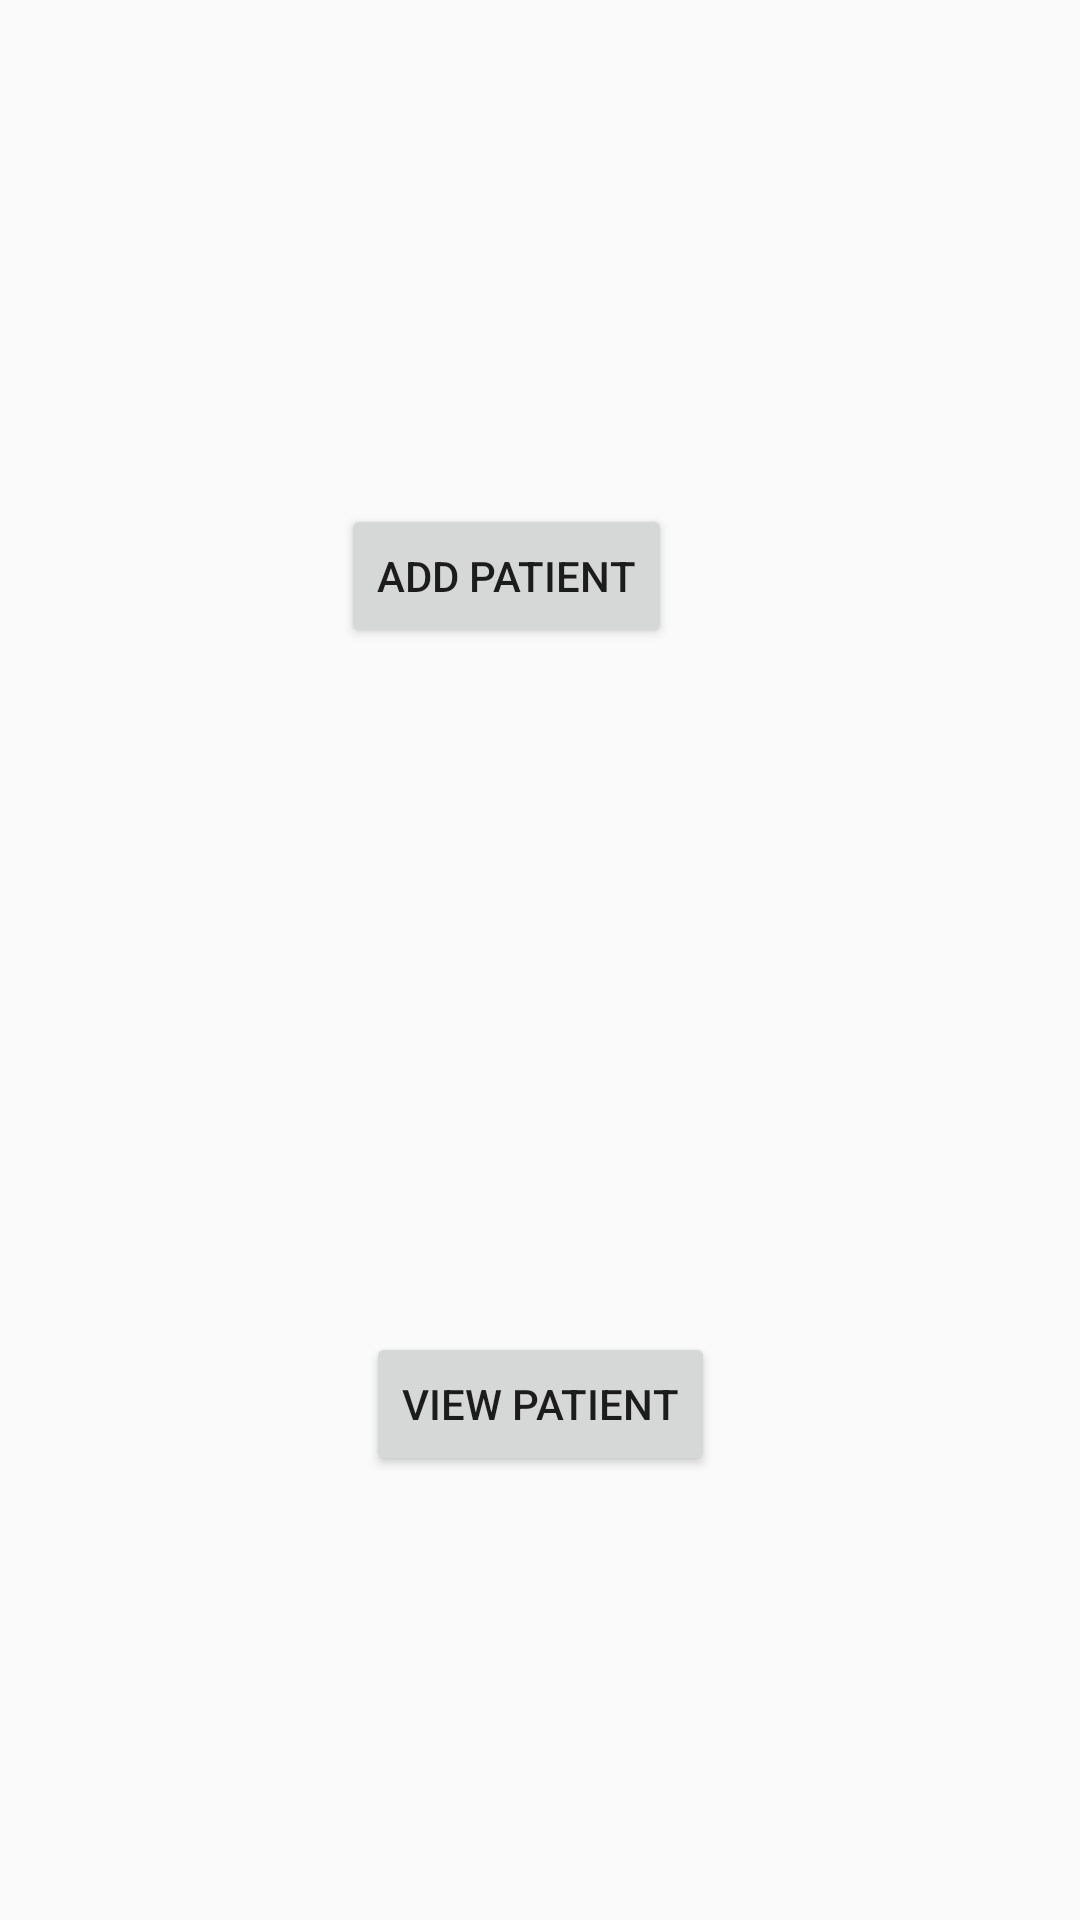

The Android layout XML behind this screen, and the referenced resources:
<!-- AndroidManifest.xml: application theme AppTheme -->
<!-- res/layout/activity_admin.xml -->
<?xml version="1.0" encoding="utf-8"?>
<android.support.constraint.ConstraintLayout xmlns:android="http://schemas.android.com/apk/res/android"
    xmlns:app="http://schemas.android.com/apk/res-auto"
    xmlns:tools="http://schemas.android.com/tools"
    android:layout_width="match_parent"
    android:layout_height="match_parent"
    tools:context="com.example.froggy.dentistofficetracker.activity_admin">

    <Button
        android:id="@+id/button2"
        android:layout_width="wrap_content"
        android:layout_height="wrap_content"
        android:layout_marginEnd="136dp"
        android:layout_marginTop="168dp"
        android:onClick="onAddPatient"
        android:text="Add Patient"
        app:layout_constraintEnd_toEndOf="parent"
        app:layout_constraintTop_toTopOf="parent" />

    <Button
        android:id="@+id/button4"
        android:layout_width="wrap_content"
        android:layout_height="wrap_content"
        android:layout_marginBottom="8dp"
        android:layout_marginTop="88dp"
        android:onClick="onViewPatient"
        android:text="View Patient"
        app:layout_constraintBottom_toBottomOf="parent"
        app:layout_constraintHorizontal_bias="0.501"
        app:layout_constraintLeft_toLeftOf="parent"
        app:layout_constraintRight_toRightOf="parent"
        app:layout_constraintTop_toBottomOf="@+id/button2" />
</android.support.constraint.ConstraintLayout>
<!-- resources referenced by this layout -->
<resources>
  <style name="AppTheme" parent="Theme.AppCompat.Light.DarkActionBar">
          
          <item name="colorPrimary">@color/colorPrimary</item>
          <item name="colorPrimaryDark">@color/colorPrimaryDark</item>
          <item name="colorAccent">@color/colorAccent</item>
      </style>
  <color name="colorPrimary">#3F51B5</color>
  <color name="colorPrimaryDark">#303F9F</color>
  <color name="colorAccent">#FF4081</color>
</resources>
